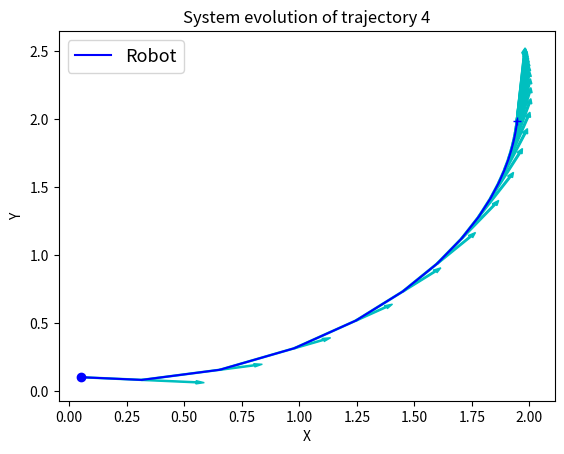
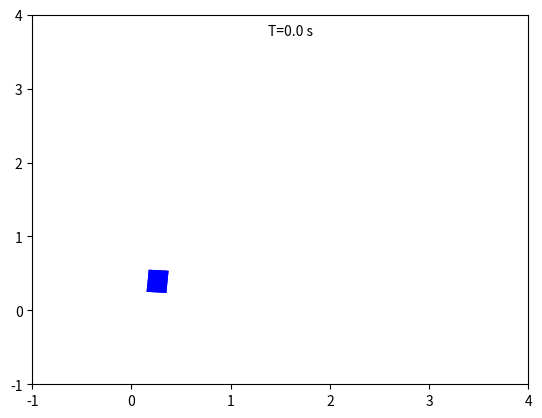
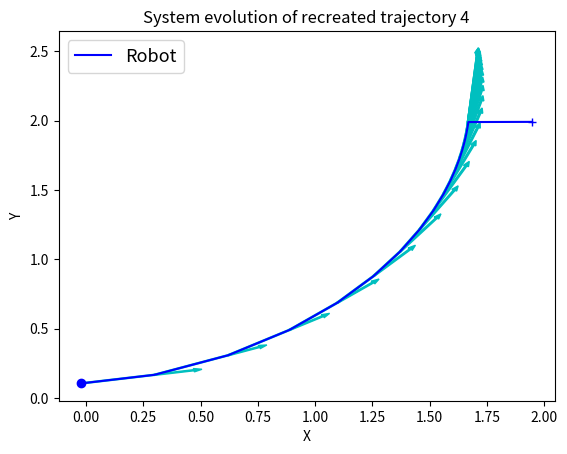
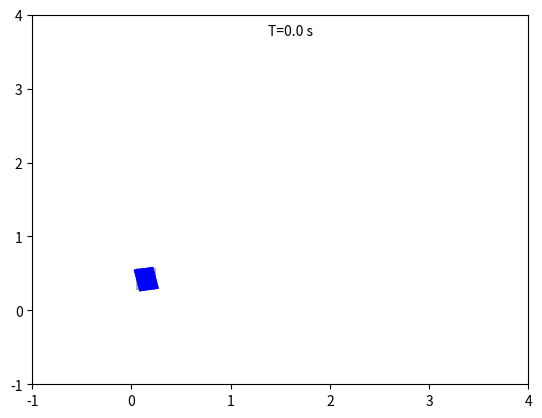

Recreate these plots in Python, in order.
import numpy as np
from matplotlib import pyplot as plt
from matplotlib import animation
from tqdm import tqdm
from scipy.optimize import minimize, LinearConstraint
 

### THIS CODE DOES NOT WORK BECAUSE iLQR DOES NOT WORK FOR TIME-VARYING A & B ###


## ---------------------------- FORWARD LQR ----------------------------

# Modified code from:
# Author: Addison Sears-Collins
# https://automaticaddison.com/linear-quadratic-regulator-lqr-with-python-code-example/
# Description: Linear Quadratic Regulator example 
#   (two-wheeled differential drive robot car)
 
######################## DEFINE CONSTANTS #####################################
# Supress scientific notation when printing NumPy arrays
np.set_printoptions(precision=3,suppress=True)
 
# Maximum time of the simulation
sim_time = 5 # seconds
# Time interval
dt = 0.2 # seconds
# Rounded up max time size
N = int(-(-sim_time//dt))

# Number of optimal trajectories to generate
M = 5

# Optimal LQR state and input
x_star = np.zeros((N,3,M))
u_star = np.zeros((N,2,M))

# Speed limits
max_linear_velocity = 1.0 # meters per second
max_angular_velocity = 0.5708 # radians per second
 
def getB(yaw, deltat):
    """
    Calculates and returns the B matrix
    3x2 matix ---> number of states x number of control inputs
 
    Expresses how the state of the system [x,y,yaw] changes
    from t-1 to t due to the control commands (i.e. control inputs).
     
    :param yaw: The yaw angle (rotation angle around the z axis) in radians 
    :param deltat: The change in time from timestep t-1 to t in seconds
     
    :return: B matrix ---> 3x2 NumPy array
    """
    B = np.array([  [np.cos(yaw)*deltat, 0],
                    [np.sin(yaw)*deltat, 0],
                    [0, deltat]])
    return B
 
 
def state_space_model(A, state_t_minus_1, B, control_input_t_minus_1):
    """
    Calculates the state at time t given the state at time t-1 and
    the control inputs applied at time t-1
     
    :param: A   The A state transition matrix
        3x3 NumPy Array
    :param: state_t_minus_1     The state at time t-1  
        3x1 NumPy Array given the state is [x,y,yaw angle] ---> 
        [meters, meters, radians]
    :param: B   The B state transition matrix
        3x2 NumPy Array
    :param: control_input_t_minus_1     Optimal control inputs at time t-1  
        2x1 NumPy Array given the control input vector is 
        [linear velocity of the car, angular velocity of the car]
        [meters per second, radians per second]
         
    :return: State estimate at time t
        3x1 NumPy Array given the state is [x,y,yaw angle] --->
        [meters, meters, radians]
    """
    # These next 6 lines of code which place limits on the angular and linear 
    # velocities of the robot car can be removed if you desire.
    #control_input_t_minus_1[0] = np.clip(control_input_t_minus_1[0],
    #                                                                        -max_linear_velocity,
    #                                                                        max_linear_velocity)
    #control_input_t_minus_1[1] = np.clip(control_input_t_minus_1[1],
    #                                                                        -max_angular_velocity,
    #                                                                        max_angular_velocity)
    state_estimate_t = (A @ state_t_minus_1) + (B @ control_input_t_minus_1) 
             
    return state_estimate_t
     
def lqr(Q, R, A, B, N):
    """
    Discrete-time linear quadratic regulator for a time-varying system (non-linear).
 
    Compute the optimal control inputs given a nonlinear system, cost matrices, 
    current state, and a final state.
     
    Compute the control variable K that minimizes the cumulative cost.
 
    Solve for P for iteration i.
 
    :param Q: The state cost matrix
        3x3 NumPy Array
    :param R: The input cost matrix
        2x2 NumPy Array
    :param: A   The A state transition matrix
        3x3 NumPy Array
    :param: B   The B state transition matrix
        3x2 NumPy Array
    :param: N  Trajectory discrete length
 
    :return: K: Optimal gain for the current state 
        2x3 NumPy Array
    """
 
    P = [None]*N
    P[N-1] = np.zeros(A.shape)
    # For i = N, ..., 1
    for i in range(N-1, 0, -1):
        # Discrete-time Algebraic Riccati equation to calculate the optimal 
        # state cost matrix
        P[i-1] = Q + A.T @ P[i] @ A - (A.T @ P[i] @ B) @ np.linalg.pinv(
            R + B.T @ P[i] @ B) @ (B.T @ P[i] @ A)      
 
    # Create a list of N elements
    K = [None]*(N-1)
 
    # For i = 0, ..., N - 1
    for i in range(N-1):
        # Calculate the optimal feedback gain K
        K[i] = -np.linalg.pinv(R + B.T @ P[i+1] @ B) @ B.T @ P[i+1] @ A
    
    return K
 
######################## MAIN PROGRAM #####################################

# Basis actual state
# Our robot starts out at the origin (x=0 meters, y=0 meters), and 
# the yaw angle is 0 radians. 
basis_actual_state_x = np.array([0,0,0]) 

# Basis desired state [x,y,yaw angle]
# [meters, meters, radians]
basis_desired_state_xf = np.array([2.000,2.000,np.pi/2])  
    
# A matrix
# 3x3 matrix -> number of states x number of states matrix
# Expresses how the state of the system [x,y,yaw] changes 
# from t-1 to t when no control command is executed.
# Typically a robot on wheels only drives when the wheels are told to turn.
# For this case, A is the identity matrix.
# Note: A is sometimes F in the literature.
A = np.array([  [1.0,  0,   0],
                [  0,1.0,   0],
                [  0,  0, 1.0]])

# R matrix
# The control input cost matrix
# Experiment with different R matrices
# This matrix penalizes actuator effort (i.e. rotation of the 
# motors on the wheels that drive the linear velocity and angular velocity).
# The R matrix has the same number of rows as the number of control
# inputs and same number of columns as the number of 
# control inputs.
# This matrix has positive values along the diagonal and 0s elsewhere.
# We can target control inputs where we want low actuator effort 
# by making the corresponding value of R large. 
R = np.array([  [1,   0],  # Penalty for linear velocity effort
                [0,   1]]) # Penalty for angular velocity effort
#R = np.array([[0.01,   0],  # Penalty for linear velocity effort
#            [  0, 0.01]]) # Penalty for angular velocity effort

# Q matrix
# The state cost matrix.
# Experiment with different Q matrices.
# Q helps us weigh the relative importance of each state in the 
# state vector (X, Y, YAW ANGLE). 
# Q is a square matrix that has the same number of rows as 
# there are states.
# Q penalizes bad performance.
# Q has positive values along the diagonal and zeros elsewhere.
# Q enables us to target states where we want low error by making the 
# corresponding value of Q large.
Q = np.array([  [0.639, 0, 0],  # Penalize X position error 
                [0, 1.0, 0],  # Penalize Y position error 
                [0, 0, 1.0]]) # Penalize YAW ANGLE heading error 

# Vector to save the actual randomized last state of each run
last_state = np.zeros((3,M))

# Create M optimal trajectories
for m in tqdm(range(M)):

    # Actual state as a random perturbation of its basis
    actual_state_x = basis_actual_state_x + 0.3*np.random.rand(basis_actual_state_x.shape[0])-0.15

    # Desired state as a random perturbation of its basis
    desired_state_xf = basis_desired_state_xf + 0.3*np.random.rand(basis_desired_state_xf.shape[0])-0.15
    last_state[:,m] = desired_state_xf

    # Initialize solution
    x_star[0,:,m] = actual_state_x

    # Launch the robot, and have it move to the desired goal destination
    for i in range(N-1):
        #print(f'iteration = {i*dt} seconds')
        #print(f'Current State = {actual_state_x}')
        #print(f'Desired State = {desired_state_xf}')
            
        state_error = actual_state_x - desired_state_xf
        state_error_magnitude = np.linalg.norm(state_error)     
        #print(f'State Error Magnitude = {state_error_magnitude}')
            
        B = getB(actual_state_x[2], dt)
            
        # LQR returns the optimal control gain
        K = lqr(Q, R, A, B, N) 
        # We want the system to stabilize at desired_state_xf.
        x_error = actual_state_x - desired_state_xf
        optimal_control_input = K[i] @ x_error
            
        #print(f'Control Input = {optimal_control_input}')
                                        
            
        # We apply the optimal control to the robot
        # so we can get a new actual (estimated) state.
        actual_state_x = state_space_model(A, actual_state_x, B, 
                                        optimal_control_input)  

        x_star[i+1,:,m] = actual_state_x
        u_star[i,:,m] = optimal_control_input

        # Stop as soon as we reach the goal
        # Feel free to change this threshold value.
        """
        if state_error_magnitude < 0.01:
            print("\nGoal Has Been Reached Successfully!")
            x_star[i:,:,m] = actual_state_x
            break
        """
        #print()

# Plot system evolution of the one of the trajectories j
j = M-1
fig, ax = plt.subplots()  # Create a figure and an axes.
ax.axis('on')
ax.plot(x_star[:,0,j], x_star[:,1,j], color='b', label="Robot")
ax.plot(x_star[0,0,j], x_star[0,1,j], 'bo') # Starting point
ax.plot(x_star[-1,0,j], x_star[-1,1,j], 'b+') # Final point
for i in range(N-1):
    plt.arrow(x=x_star[i,0,j], y=x_star[i,1,j], dx=0.5*np.cos(x_star[i,2,j]), 
              dy=0.5*np.sin(x_star[i,2,j]), width=.008, color='c') # Yaw direction
ax.set_xlabel('X')
ax.set_ylabel('Y') 
ax.set_title("System evolution of trajectory "+str(j))
ax.legend(fontsize=13)

plt.show()

# Animate system evolution of the one of the trajectories j
print("Showing animation...")

# Window size
winx = 4
winy = 4

# Robot length and width
l_robot = 0.2
w_robot = 0.3

# Start figure and axes with limits
fig = plt.figure()
ax = plt.axes(xlim=(-1, winx), ylim=(-1, winy))

time_txt = ax.text(0.475, 0.975,'',horizontalalignment='left',verticalalignment='top', transform=ax.transAxes)

cornerX = x_star[0,0,j] + l_robot/2 * np.cos(x_star[0,2,j]) - w_robot/2 * np.sin(x_star[0,2,j])
cornerY = x_star[0,1,j] + l_robot/2 * np.sin(x_star[0,2,j]) + w_robot/2 * np.cos(x_star[0,2,j])

# Add initial point
initial = plt.Rectangle((cornerX, cornerY), l_robot, w_robot, angle=0.0, rotation_point='center', fc='k', alpha=0.3)
plt.gca().add_patch(initial)

shapes = []
shapes.append(plt.Rectangle((cornerX, cornerY), l_robot, w_robot, angle=0.0, rotation_point='center', fc='b'))

def init():
    shapes[0].set_xy((cornerX, cornerY))
    shapes[0].set_angle(np.rad2deg(x_star[0,2,j]))
    ax.add_patch(shapes[0])

    time_txt.set_text('T=0.0 s')

    return shapes + [time_txt,]

def animate(frame):

    cornerX = x_star[frame,0,j] + l_robot/2 * np.cos(x_star[frame,2,j]) - w_robot/2 * np.sin(x_star[frame,2,j])
    cornerY = x_star[frame,1,j] + l_robot/2 * np.sin(x_star[frame,2,j]) + w_robot/2 * np.cos(x_star[frame,2,j])

    shapes[0].set_xy((cornerX, cornerY))
    shapes[0].set_angle(np.rad2deg(x_star[frame,2,j]))
    
    secs = frame*dt
    time_txt.set_text('T=%.1d s' % secs)

    return shapes + [time_txt,]

anim = animation.FuncAnimation(fig, animate, 
                               init_func=init, 
                               frames=N, 
                               interval=dt*1000,
                               blit=True,
                               repeat=False)

plt.show()

#anim.save('animation.mp4', fps=50, extra_args=['-vcodec', 'libx264'])

print("Completed!")


## ---------------------------- INVERSE LQR ---------------------------- 

# Solve minimization problem (12-14) from https://arxiv.org/pdf/1810.12590.pdf

AAA = []
uu = []
for m in range(M-2):
    AA = 0
    for i in range(1,N-1):
        xx = np.array(x_star[i,:,m].T-last_state[:,m].T)

        B = getB(x_star[i,2,m], dt) 

        # Compute "controllability matrix"
        # Save it backwards
        BB = np.vstack(
            [B.T @ np.linalg.matrix_power(A.T, i)
                    for i in range(N-3, 0, -1)] + [B.T])

        # Select a snippet of it for each i
        BB_cut = BB[(BB.shape[0]-2*i):,:]
        BB_i = np.vstack([BB_cut] + [np.zeros((BB.shape[0]-2*i,BB.shape[1]))])

        AA += np.kron(xx,BB_i)

    AAA.append(AA)
    uu.append(u_star[1:N-1,:,m].flatten())

AAA = np.array(AAA)
AAA = AAA.reshape(AAA.shape[0]*AAA.shape[1],AAA.shape[2])
uu = np.array(uu)
uu = uu.reshape(uu.shape[0]*uu.shape[1],1)


# # If we take the full matrix AAA -> no symmetric constraints enforced
# vecQ = np.linalg.lstsq(AAA, -uu, rcond=None)[0]
# Q_re = vecQ.reshape(3, -1, order='F').T

# If we only consider the upper triangular elements of Q -> symmetric constraints enforced
row_indices, col_indices = np.triu_indices(x_star.shape[1])
upper_tri_indices = row_indices * x_star.shape[1] + col_indices
vecQ = np.linalg.lstsq(AAA[:, upper_tri_indices], -uu, rcond=None)[0]
Q_re = np.zeros((x_star.shape[1], x_star.shape[1]))
Q_re[row_indices, col_indices] = vecQ.ravel()
Q_re = Q_re + Q_re.T - np.diag(Q_re.diagonal())

# # If we only consider the diagonal elements of Q -> symmetric & zero off-diagonal constraints enforced
# diagonal_indices = [i * (x_star.shape[1] + 1) for i in range(x_star.shape[1])]
# vecQ = np.linalg.lstsq(AAA[:, diagonal_indices], -uu, rcond=None)[0]
# Q_re = np.zeros((x_star.shape[1], x_star.shape[1]))
# np.fill_diagonal(Q_re, vecQ)


print("Vectorized Q: ")
print(vecQ)

print("Computed Q: ")
print(Q_re)
print("Original Q: ")
print(Q)

"""
OLD METHOD USING DIRECTLY EQ 11

# Initial conditions
Q_0 = np.identity(3)
llambda_0 = np.ones(x_star.shape)
res_0  = np.concatenate((Q_0.flatten(), llambda_0.flatten()))

# Define linear constraints wrt llambda and Q
def constraint_lambda(res):
    res = np.split(res, [9,])
    llambda = res[1].reshape(x_star.shape)
    Q = res[0].reshape(3,3)
    constraint = np.zeros((x_star.shape))
    for i in range(1, N-1):
        constraint[i-1,:] = llambda[i,:] - A_saved.T @ llambda[i+1,:] - Q @ x_star[i,:]
    return constraint.flatten()

def constraint_terminal(res):
    res = np.split(res, [9,])
    llambda = res[1].reshape(x_star.shape)
    Q = res[0].reshape(3,3)
    return llambda[-1,:].flatten()

def constraint_u(res):
    res = np.split(res, [9,])
    llambda = res[1].reshape(x_star.shape)
    Q = res[0].reshape(3,3)
    constraint = np.zeros((u_star.shape))
    for i in range(N-1):
        constraint[i,:] = u_star[i,:] + B_saved[i].T @ llambda[i+1,:]
    return constraint.flatten()

cons = [{'type':'eq', 'fun': constraint_lambda},
        {'type':'eq', 'fun': constraint_u},
        {'type':'eq', 'fun': constraint_terminal}]

# Define objective function
def objective_function(res):
    return 0

# Construct the problem
sol = minimize(
    objective_function,
    x0=res_0,
    constraints=cons,
)

print(sol)

sol = np.split(sol.x, [9,])
llambda = sol[1].reshape(x_star.shape)
Q = sol[0].reshape(3,3)
print(llambda)
print(Q)
"""


## ---------------------------- FORWARD LQR WITH INVERSE DATA ----------------------------
    
m = j

# Actual state as a random perturbation of its basis
actual_state_x = x_star[0,:,m]

# Desired state as a random perturbation of its basis
desired_state_xf = last_state[:,m]

# Launch the robot, and have it move to the desired goal destination
for i in range(N-1):
    #print(f'iteration = {i*dt} seconds')
    #print(f'Current State = {actual_state_x}')
    #print(f'Desired State = {desired_state_xf}')
        
    state_error = actual_state_x - desired_state_xf
    state_error_magnitude = np.linalg.norm(state_error)     
    #print(f'State Error Magnitude = {state_error_magnitude}')
        
    B = getB(actual_state_x[2], dt)
        
    # LQR returns the optimal control input
    K = lqr(Q_re, R, A, B, N) 
    # We want the system to stabilize at desired_state_xf.
    x_error = actual_state_x - desired_state_xf
    optimal_control_input = K[i] @ x_error
        
    #print(f'Control Input = {optimal_control_input}')
                                    
        
    # We apply the optimal control to the robot
    # so we can get a new actual (estimated) state.
    actual_state_x = state_space_model(A, actual_state_x, B, 
                                    optimal_control_input)  

    x_star[i,:,m] = actual_state_x
    u_star[i,:,m] = optimal_control_input

    # Stop as soon as we reach the goal
    # Feel free to change this threshold value.
    if state_error_magnitude < 0.01:
        print("\nGoal Has Been Reached Successfully!")
        x_star[i:,:,m] = actual_state_x
        break
            
    #print()

# Plot system evolution of the one of the trajectories j
j = M-1
fig, ax = plt.subplots()  # Create a figure and an axes.
ax.axis('on')
ax.plot(x_star[:,0,j], x_star[:,1,j], color='b', label="Robot")
ax.plot(x_star[0,0,j], x_star[0,1,j], 'bo') # Starting point
ax.plot(x_star[-1,0,j], x_star[-1,1,j], 'b+') # Final point
for i in range(N-1):
    plt.arrow(x=x_star[i,0,j], y=x_star[i,1,j], dx=0.5*np.cos(x_star[i,2,j]), 
              dy=0.5*np.sin(x_star[i,2,j]), width=.008, color='c') # Yaw direction
ax.set_xlabel('X')
ax.set_ylabel('Y') 
ax.set_title("System evolution of recreated trajectory "+str(j))
ax.legend(fontsize=13)

plt.show()

# Animate system evolution of the one of the trajectories j
print("Showing animation...")

# Window size
winx = 4
winy = 4

# Robot length and width
l_robot = 0.2
w_robot = 0.3

# Start figure and axes with limits
fig = plt.figure()
ax = plt.axes(xlim=(-1, winx), ylim=(-1, winy))

time_txt = ax.text(0.475, 0.975,'',horizontalalignment='left',verticalalignment='top', transform=ax.transAxes)

cornerX = x_star[0,0,j] + l_robot/2 * np.cos(x_star[0,2,j]) - w_robot/2 * np.sin(x_star[0,2,j])
cornerY = x_star[0,1,j] + l_robot/2 * np.sin(x_star[0,2,j]) + w_robot/2 * np.cos(x_star[0,2,j])

# Add initial point
initial = plt.Rectangle((cornerX, cornerY), l_robot, w_robot, angle=0.0, rotation_point='center', fc='k', alpha=0.3)
plt.gca().add_patch(initial)

shapes = []
shapes.append(plt.Rectangle((cornerX, cornerY), l_robot, w_robot, angle=0.0, rotation_point='center', fc='b'))

def init():
    shapes[0].set_xy((cornerX, cornerY))
    shapes[0].set_angle(np.rad2deg(x_star[0,2,j]))
    ax.add_patch(shapes[0])

    time_txt.set_text('T=0.0 s')

    return shapes + [time_txt,]

def animate(frame):

    cornerX = x_star[frame,0,j] + l_robot/2 * np.cos(x_star[frame,2,j]) - w_robot/2 * np.sin(x_star[frame,2,j])
    cornerY = x_star[frame,1,j] + l_robot/2 * np.sin(x_star[frame,2,j]) + w_robot/2 * np.cos(x_star[frame,2,j])

    shapes[0].set_xy((cornerX, cornerY))
    shapes[0].set_angle(np.rad2deg(x_star[frame,2,j]))
    
    secs = frame*dt
    time_txt.set_text('T=%.1d s' % secs)

    return shapes + [time_txt,]

anim = animation.FuncAnimation(fig, animate, 
                               init_func=init, 
                               frames=N, 
                               interval=dt*1000,
                               blit=True,
                               repeat=False)

plt.show()

#anim.save('animation.mp4', fps=50, extra_args=['-vcodec', 'libx264'])

print("Completed!")
